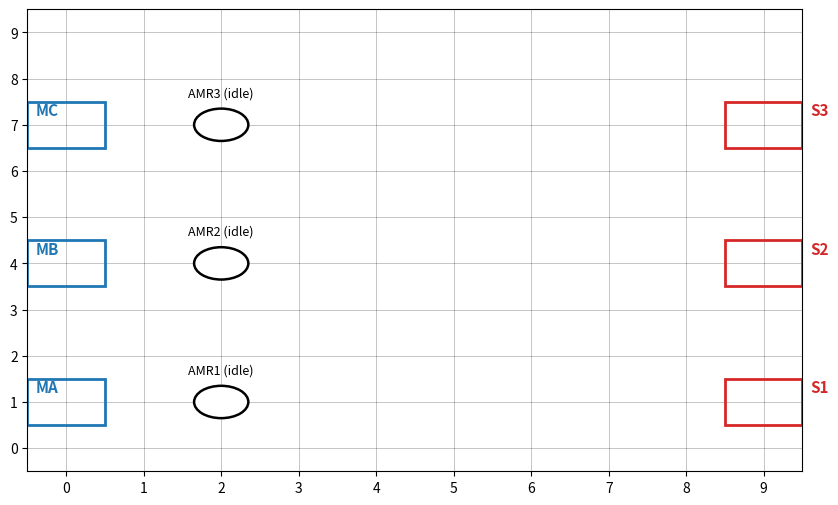

Write the Python code that produced this figure.
#!/usr/bin/env python3
# Simple AMR Runtime (move-only version, priority-aware, with material stations)
# - Reads assignments from schedule_outbox.jsonl
# - Each line: {"generated_at", "amr", "jid", "type", "proc_time", "station"}
# - Each AMR keeps a queue of jobs.
# - For each job:
#   1) Go to material supply station on the left (based on job type A/B/C)
#   2) Then go to the production station on the right for delivery.
# - Priority:
#   AMR1: highest, ignores other AMRs.
#   AMR2: sees AMR1 as obstacle, ignores AMR3.
#   AMR3: sees AMR1 and AMR2 as obstacles.
# - Replans routes every tick.
# - SPACE to pause/resume.

import os
import json
import math
import heapq
from dataclasses import dataclass, field
from typing import List, Tuple, Dict, Optional, Set

import matplotlib.pyplot as plt
from matplotlib.patches import Rectangle, Circle

# ---------- Files ----------
SCHEDULE_INBOX = "../Random_Job_Arrivals/schedule_outbox.jsonl"

# ---------- Grid / Layout ----------
GRID_W, GRID_H = 10, 10

# Production stations (right side).
STATION_POS: Dict[int, Tuple[int, int]] = {
    1: (9, 1),
    2: (9, 4),
    3: (9, 7),
}

# Material stations (left side) by job type
MAT_POS: Dict[str, Tuple[int, int]] = {
    "A": (0, 1),
    "B": (0, 4),
    "C": (0, 7),
}

ALL_STATIONS: Set[Tuple[int, int]] = {
    (9, 1),
    (9, 4),
    (9, 7),
    (0, 1),
    (0, 4),
    (0, 7),
}
# Optional: static obstacles
OBSTACLES: Set[Tuple[int, int]] = set()

# Dynamic AMR occupancy: holds (x, y) int grid cells where AMRs currently are
AMR_LOCATIONS: Set[Tuple[int, int]] = set()

# ---------- Simulation timing / motion ----------
UPDATE_INTERVAL_MS = 100         # timer tick in ms
SIM_SPEED_MULT     = 1.0         # speed-up factor
CELLS_PER_SEC      = 1.0         # grid cells per simulated second

AMR_COUNT = 3                    # number of AMRs

Coord = Tuple[int, int]

# Global axis for drawing dashed paths
_AX = None

# Track how many lines we already consumed from SCHEDULE_INBOX
_lines_consumed = 0


# ---------- Data models ----------

@dataclass
class Job:
    jid: int
    station: int      # production station index (1, 2, 3)
    jtype: str        # A/B/C, used to pick material station
    proc_time: float  # not used yet, just kept for future


@dataclass
class AMRState:
    amr_id: int
    posx: float
    posy: float
    nxt_posx: float
    nxt_posy: float
    state: str = "idle"           # "idle" | "move"
    blocked: bool = False          # true if cannot move due to obstacles
    queue: List[Job] = field(default_factory=list)

    # current job + phase
    job: Optional[Job] = None     # job currently being served
    phase: Optional[str] = None   # None | "supply" | "deliver"

    # path following
    path: List[Coord] = field(default_factory=list)
    waypoint_idx: int = 0
    move_budget: float = 0.0

    # visuals
    marker: Optional[Circle] = None
    label: Optional[plt.Text] = None
    route_artist: Optional[plt.Line2D] = None  # dashed path line


# ---------- Helpers ----------

def in_bounds(x: int, y: int) -> bool:
    return 0 <= x < GRID_W and 0 <= y < GRID_H


def cur_cell(a: AMRState) -> Coord:
    return (round(a.posx), round(a.posy))


def octile(a: Coord, b: Coord) -> float:
    """Heuristic distance for 8-direction movement."""
    dx, dy = abs(a[0] - b[0]), abs(a[1] - b[1])
    D, D2 = 1.0, math.sqrt(2.0)
    return D * (dx + dy) + (D2 - 2 * D) * min(dx, dy)


def reconstruct_path(came_from: Dict[Coord, Coord],
                     start: Coord,
                     goal: Coord) -> List[Coord]:
    if goal not in came_from and goal != start:
        return []
    path = [goal]
    cur = goal
    while cur != start:
        cur = came_from[cur]
        path.append(cur)
    path.reverse()
    return path


# ---------- Priority helper ----------

def amr_priority(amr_id: int) -> int:
    """
    Larger value = higher priority.
    With AMR IDs 1,2,3:
      AMR1 -> priority -1  (highest)
      AMR2 -> -2
      AMR3 -> -3  (lowest)
    We will treat other AMRs as obstacles IFF their priority is higher.
    """
    return -amr_id


# ---------- A* (8-direction, static + dynamic obstacles) ----------

def astar_8dir(start: Coord,
               goal: Coord,
               blocked: Set[Coord]) -> List[Coord]:
    if start == goal:
        return [start]
    if start in blocked or goal in blocked:
        return []

    STEPS = [
        (1, 0, 1.0), (-1, 0, 1.0),
        (0, 1, 1.0), (0, -1, 1.0),
        (1, 1, math.sqrt(2)),  (-1, 1, math.sqrt(2)),
        (1, -1, math.sqrt(2)), (-1, -1, math.sqrt(2)),
    ]

    def can_move(x: int, y: int, dx: int, dy: int) -> bool:
        nx, ny = x + dx, y + dy
        if not in_bounds(nx, ny) or (nx, ny) in blocked:
            return False
        # prevent diagonal corner-cutting
        if dx != 0 and dy != 0 and (
            (x + dx, y) in blocked or (x, y + dy) in blocked
        ):
            return False
        return True

    openh = []
    heapq.heappush(openh, (octile(start, goal), 0.0, start))
    came: Dict[Coord, Coord] = {}
    gscore = {start: 0.0}
    closed: Set[Coord] = set()

    while openh:
        _, gs, cur = heapq.heappop(openh)
        if cur in closed:
            continue
        if cur == goal:
            return reconstruct_path(came, start, goal)
        closed.add(cur)

        x, y = cur
        for dx, dy, base in STEPS:
            if not can_move(x, y, dx, dy):
                continue
            nxt = (x + dx, y + dy)
            ns = gs + base
            if ns < gscore.get(nxt, math.inf):
                came[nxt] = cur
                gscore[nxt] = ns
                heapq.heappush(openh, (ns + octile(nxt, goal), ns, nxt))
    
    return []


# ---------- Route drawing ----------

def _update_route_artist(amr: AMRState):
    """Draw/refresh dashed route line for the AMR's current path."""
    global _AX
    if _AX is None:
        return
    # Remove previous route
    if amr.route_artist is not None:
        try:
            amr.route_artist.remove()
        except Exception:
            pass
        amr.route_artist = None

    if not amr.path or len(amr.path) <= 1:
        return

    xs = [p[0] for p in amr.path]
    ys = [p[1] for p in amr.path]
    (line,) = _AX.plot(
        xs, ys,
        linestyle="--",
        linewidth=1.5,
        alpha=0.7,
        zorder=4,
    )
    amr.route_artist = line


# ---------- Path planning (material + station, priority-aware) ----------

def _build_blocked_for(amr: AMRState, amrs: Dict[int, AMRState]) -> Set[Coord]:
    """Build blocked set for this AMR, considering static obstacles + higher-priority AMRs."""
    blocked = set(OBSTACLES)
    my_pri = amr_priority(amr.amr_id)

    for other_id, other in amrs.items():
        if other_id == amr.amr_id:
            continue
        ocell = cur_cell(other)
        if ocell in ALL_STATIONS or other.blocked:
            blocked.add(ocell)
        
        if amr_priority(other_id) > my_pri:
            # Block their current cell (idle or moving).
            # ocell = cur_cell(other)
            if in_bounds(*ocell):
                blocked.add(ocell)

            # Optionally block their next cell if they are moving and path valid.
            if (
                other.state == "move"
                and other.path
                and 0 <= other.waypoint_idx < len(other.path)
            ):
                nxt = other.path[other.waypoint_idx]
                if in_bounds(*nxt):
                    blocked.add(nxt)
    print(f"[debug] AMR{amr.amr_id} blocked cells: {blocked}")
    return blocked


def plan_path_to_material(amr: AMRState, amrs: Dict[int, AMRState]):
    """Plan a path from current AMR position to its material station (based on job type)."""
    if amr.job is None:
        amr.path = []
        amr.waypoint_idx = 0
        _update_route_artist(amr)
        return

    jtype = amr.job.jtype.upper()
    if jtype not in MAT_POS:
        print(f"[warn] no material station for job type {jtype} (AMR{amr.amr_id})")
        amr.path = []
        amr.waypoint_idx = 0
        _update_route_artist(amr)
        return

    start = cur_cell(amr)
    goal = MAT_POS[jtype]
    blocked = _build_blocked_for(amr, amrs)

    amr.path = astar_8dir(start, goal, blocked)
    if len(amr.path) < 1:
        amr.blocked = True
    else:
        amr.blocked = False 
    amr.waypoint_idx = 1  # index 0 is current cell
    _update_route_artist(amr)


def plan_path_to_station(amr: AMRState,
                         station_id: int,
                         amrs: Dict[int, AMRState]):
    """Plan a path from current AMR position to the given production station, with priority-aware obstacles."""
    start = cur_cell(amr)
    if station_id not in STATION_POS:
        print(f"[warn] unknown station {station_id} for AMR{amr.amr_id}")
        amr.path = []
        amr.waypoint_idx = 0
        _update_route_artist(amr)
        return
    goal = STATION_POS[station_id]

    blocked = _build_blocked_for(amr, amrs)

    amr.path = astar_8dir(start, goal, blocked)
    if len(amr.path) < 1:
        amr.blocked = True
    else:
        amr.blocked = False     
    amr.waypoint_idx = 1
    _update_route_artist(amr)


# ---------- Assignment ingestion ----------

def ingest_new_assignments(amrs: Dict[int, AMRState]) -> bool:
    """Read any new JSON lines from SCHEDULE_INBOX and append jobs to AMR queues."""
    global _lines_consumed
    if not os.path.exists(SCHEDULE_INBOX):
        return False

    with open(SCHEDULE_INBOX, "r", encoding="utf-8") as f:
        lines = f.readlines()

    if _lines_consumed >= len(lines):
        return False

    new_lines = lines[_lines_consumed:]
    _lines_consumed = len(lines)

    added = 0
    for raw in new_lines:
        ln = raw.strip()
        if not ln:
            continue
        try:
            rec = json.loads(ln)
            amr_id    = int(rec["amr"])
            jid       = int(rec["jid"])
            jtype     = str(rec.get("type", "A")).upper()
            proc_time = float(rec.get("proc_time", 0.0))
            station   = int(rec["station"])

            if amr_id not in amrs:
                print(f"[warn] assignment for unknown AMR {amr_id}: {ln}")
                continue

            job = Job(jid=jid, station=station, jtype=jtype, proc_time=proc_time)
            amrs[amr_id].queue.append(job)
            added += 1

        except Exception as e:
            print(f"[warn] bad assignment JSON: {e} | line={ln!r}")

    # If any new jobs arrived, try to start movement for idle AMRs
    if added > 0:
        for amr in amrs.values():
            if amr.state == "idle" and amr.job is None:
                try_start_next_job(amr, amrs)

    return added > 0


def try_start_next_job(amr: AMRState, amrs: Dict[int, AMRState]) -> bool:
    """
    If AMR is idle and has a job queue:
      - Pop next job into amr.job
      - First leg: go to material station ("supply" phase)
    """
    if amr.state != "idle" or amr.job is not None or not amr.queue:
        return False

    amr.job = amr.queue.pop(0)
    amr.phase = "supply"
    plan_path_to_material(amr, amrs)

    if len(amr.path) > 1:
        amr.state = "move"
    else:
        # Already at material station -> treat as immediate arrival
        on_arrival(amr, amrs)
    return True


def on_arrival(amr: AMRState, amrs: Dict[int, AMRState]):
    """
    Called when an AMR has finished its path.
    Two-leg logic:
      - phase == "supply": we just arrived at material station -> plan path to production station.
      - phase == "deliver": we just arrived at production station -> job finished.
    """
    if amr.job is None:
        amr.state = "idle"
        amr.phase = None
        amr.path = []
        amr.waypoint_idx = 0
        _update_route_artist(amr)
        return

    if amr.phase == "supply":
        # arrived at material station, now go deliver job
        amr.phase = "deliver"
        plan_path_to_station(amr, amr.job.station, amrs)
        print(f"[info] AMR{amr.amr_id} picked up job {amr.job.jid} of type {amr.job.jtype} for station {amr.job.station} and path length {len(amr.path)}")
        if cur_cell(amr) != STATION_POS.get(amr.job.station, (-1, -1)):
            amr.state = "move"
        else:
            # already at station?? then job is effectively done
            print(f"[info] AMR{amr.amr_id} instantly finished job {amr.job.jid} at station {amr.job.station}")
            amr.job = None
            amr.phase = None
            amr.state = "idle"
            amr.path = []
            amr.waypoint_idx = 0
            _update_route_artist(amr)
            try_start_next_job(amr, amrs)
        return

    if amr.phase == "deliver":
        # Arrived at production station -> job finished
        print(f"[info] AMR{amr.amr_id} delivered job {amr.job.jid} to station {amr.job.station}")
        amr.job = None
        amr.phase = None
        amr.state = "idle"
        amr.path = []
        amr.waypoint_idx = 0
        _update_route_artist(amr)
        # Start next job if any
        try_start_next_job(amr, amrs)
        return

    # Fallback: unknown phase
    amr.state = "idle"
    amr.phase = None
    amr.path = []
    amr.waypoint_idx = 0
    _update_route_artist(amr)


# ---------- Motion ----------

def simple_step(amrs: Dict[int, AMRState], dt: float):
    # Replan routes for moving AMRs each tick (priority-aware obstacles)
    for st in amrs.values():
        if st.state == "move" and st.job is not None:
            if st.phase == "supply":
                plan_path_to_material(st, amrs)
            elif st.phase == "deliver":
                plan_path_to_station(st, st.job.station, amrs)

    budget = CELLS_PER_SEC * dt
    # accumulate budget
    for st in amrs.values():
        if st.state == "move" and st.path:
            st.move_budget += budget

    # move along path
    for st in amrs.values():
        while (
            st.state == "move"
            and st.move_budget >= 1.0
            and st.waypoint_idx < len(st.path)
        ):
            nxt = st.path[st.waypoint_idx]

            # update AMR_LOCATIONS: remove old cell, add new cell
            AMR_LOCATIONS.discard((round(st.posx), round(st.posy)))
            st.posx, st.posy = float(nxt[0]), float(nxt[1])
            AMR_LOCATIONS.add((round(st.posx), round(st.posy)))

            st.waypoint_idx += 1
            st.move_budget -= 1.0
            if st.waypoint_idx >= len(st.path):
                # reached target of this leg
                on_arrival(st, amrs)
                break


# ---------- Drawing ----------

def draw_static(ax):
    ax.set_xlim(-0.5, GRID_W - 0.5)
    ax.set_ylim(-0.5, GRID_H - 0.5)
    ax.set_xticks(range(GRID_W))
    ax.set_yticks(range(GRID_H))
    ax.grid(True, which="both", linewidth=0.4, color="black", alpha=0.4)

    # obstacles
    for (x, y) in OBSTACLES:
        ax.add_patch(
            Rectangle(
                (x - 0.5, y - 0.5),
                1,
                1,
                facecolor=(0.8, 0.8, 0.8),
                edgecolor="none",
                zorder=1,
            )
        )

    # production stations (red)
    for sid, (sx, sy) in STATION_POS.items():
        ax.add_patch(
            Rectangle(
                (sx - 0.5, sy - 0.5),
                1,
                1,
                facecolor="none",
                edgecolor="tab:red",
                linewidth=2.0,
                zorder=2,
            )
        )
        ax.text(
            sx + 0.6,
            sy + 0.2,
            f"S{sid}",
            fontsize=11,
            color="tab:red",
            weight="bold",
            zorder=3,
        )

    # material stations (blue)
    for jt, (mx, my) in MAT_POS.items():
        ax.add_patch(
            Rectangle(
                (mx - 0.5, my - 0.5),
                1,
                1,
                facecolor="none",
                edgecolor="tab:blue",
                linewidth=2.0,
                zorder=2,
            )
        )
        ax.text(
            mx - 0.4,
            my + 0.2,
            f"M{jt}",
            fontsize=11,
            color="tab:blue",
            weight="bold",
            zorder=3,
        )


def create_amrs(ax) -> Dict[int, AMRState]:
    """Create AMRs at some initial positions."""
    amrs: Dict[int, AMRState] = {}
    # simple starting positions; adjust as you like
    starts = {
        1: (2.0, 1.0),
        2: (2.0, 4.0),
        3: (2.0, 7.0),
    }
    for i in range(1, AMR_COUNT + 1):
        x, y = starts.get(i, (1.0, 1.0))
        st = AMRState(amr_id=i, posx=x, posy=y, nxt_posx=x + 1, nxt_posy=y)
        mk = Circle(
            (x, y),
            radius=0.35,
            facecolor="white",
            edgecolor="black",
            linewidth=1.8,
            zorder=5,
        )
        ax.add_patch(mk)
        st.marker = mk
        st.label = ax.text(
            x,
            y + 0.55,
            f"AMR{i} (idle)",
            fontsize=9,
            ha="center",
            va="bottom",
            zorder=6,
        )
        amrs[i] = st

        # record initial location as occupied
        AMR_LOCATIONS.add((round(x), round(y)))

    return amrs


# ---------- Main ----------

def main():
    global _AX
    fig, ax = plt.subplots(figsize=(10, 6))
    _AX = ax

    draw_static(ax)
    amrs = create_amrs(ax)

    # Optional: inject a debug job so you see movement even without the file
    # amrs[1].queue.append(Job(jid=0, station=1, jtype="A", proc_time=10.0))
    # try_start_next_job(amrs[1], amrs)

    is_running = True
    sim_t = 0.0

    timer = fig.canvas.new_timer(interval=UPDATE_INTERVAL_MS)

    def tick():
        nonlocal is_running, sim_t
        changed = False

        # 1) ingest new assignments
        if ingest_new_assignments(amrs):
            changed = True

        # 2) simulate movement if running
        if is_running:
            dt = (UPDATE_INTERVAL_MS / 1000.0) * SIM_SPEED_MULT
            sim_t += dt
            simple_step(amrs, dt)

            # update visuals
            for k, st in amrs.items():
                if st.marker:
                    st.marker.center = (st.posx, st.posy)
                if st.label:
                    if st.state == "idle":
                        phase_str = "" if st.job is None else f", {st.phase}"
                        status = f"idle{phase_str}"
                    else:
                        phase_str = "" if st.phase is None else f", {st.phase}"
                        status = f"move{phase_str}"
                    st.label.set_text(f"AMR{k} ({status})")
                    st.label.set_position((st.posx, st.posy + 0.55))

            changed = True

        if changed:
            fig.canvas.draw_idle()
        timer.start()

    def on_key(e):
        nonlocal is_running
        if e.key == " ":
            is_running = not is_running

    fig.canvas.mpl_connect("key_press_event", on_key)
    timer.add_callback(tick)
    timer.start()
    plt.show()


if __name__ == "__main__":
    main()
